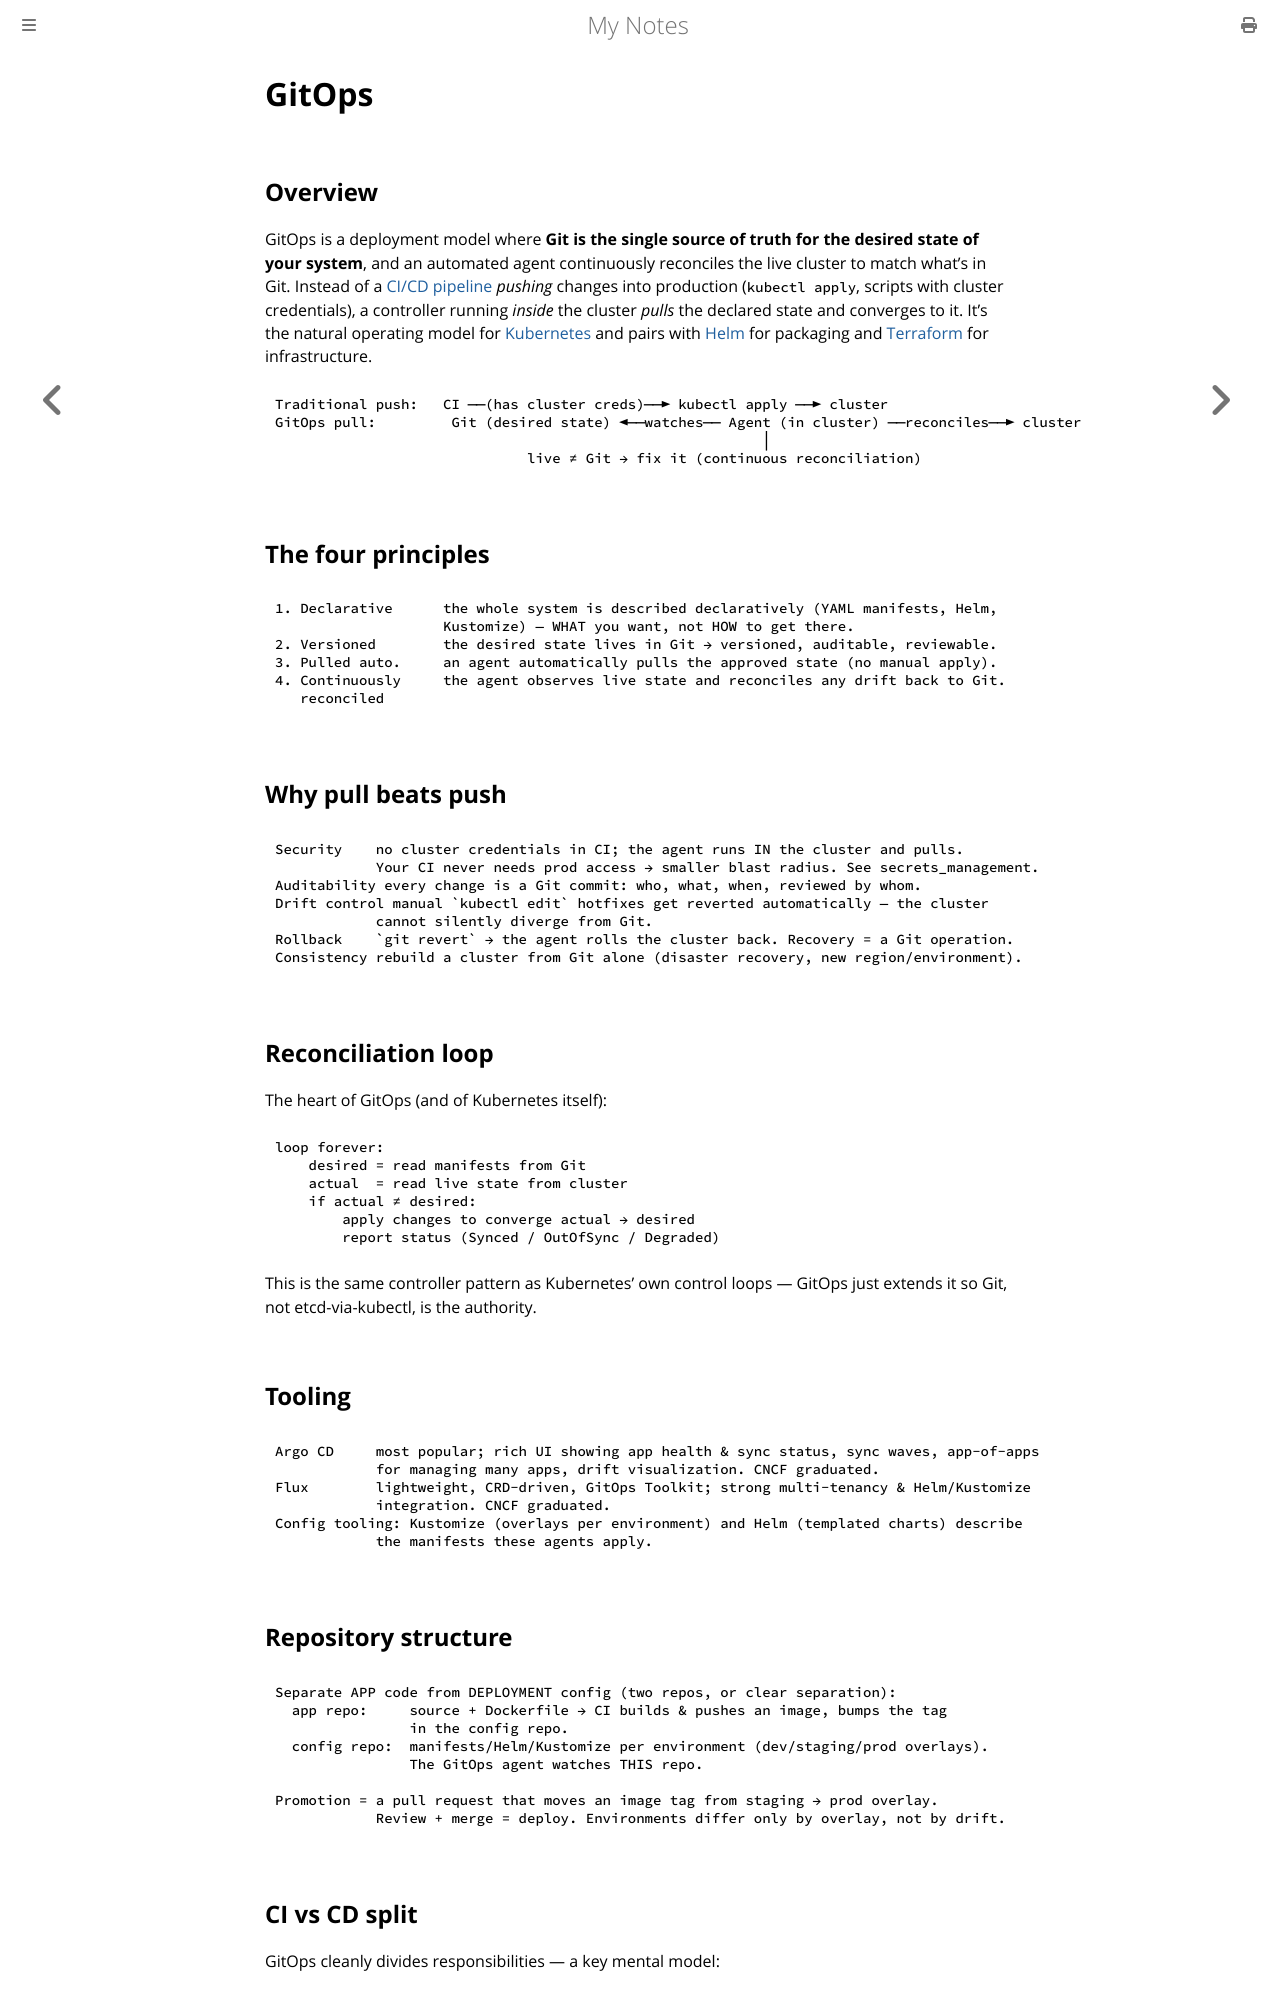

repository: paritystack/notes · page: devops/gitops.html · generator: mdbook

# GitOps

## Overview

GitOps is a deployment model where **Git is the single source of truth for the desired state
of your system**, and an automated agent continuously reconciles the live cluster to match
what's in Git. Instead of a [CI/CD pipeline](cicd.md) *pushing* changes into production
(`kubectl apply`, scripts with cluster credentials), a controller running *inside* the
cluster *pulls* the declared state and converges to it. It's the natural operating model for
[Kubernetes](kubernetes.md) and pairs with [Helm](helm.md) for packaging and
[Terraform](terraform.md) for infrastructure.

```
Traditional push:   CI ──(has cluster creds)──► kubectl apply ──► cluster
GitOps pull:         Git (desired state) ◄──watches── Agent (in cluster) ──reconciles──► cluster
                                                          │
                              live ≠ Git → fix it (continuous reconciliation)
```

## The four principles

```
1. Declarative      the whole system is described declaratively (YAML manifests, Helm,
                    Kustomize) — WHAT you want, not HOW to get there.
2. Versioned        the desired state lives in Git → versioned, auditable, reviewable.
3. Pulled auto.     an agent automatically pulls the approved state (no manual apply).
4. Continuously     the agent observes live state and reconciles any drift back to Git.
   reconciled
```

## Why pull beats push

```
Security    no cluster credentials in CI; the agent runs IN the cluster and pulls.
            Your CI never needs prod access → smaller blast radius. See secrets_management.
Auditability every change is a Git commit: who, what, when, reviewed by whom.
Drift control manual `kubectl edit` hotfixes get reverted automatically — the cluster
            cannot silently diverge from Git.
Rollback    `git revert` → the agent rolls the cluster back. Recovery = a Git operation.
Consistency rebuild a cluster from Git alone (disaster recovery, new region/environment).
```

## Reconciliation loop

The heart of GitOps (and of Kubernetes itself):

```
loop forever:
    desired = read manifests from Git
    actual  = read live state from cluster
    if actual ≠ desired:
        apply changes to converge actual → desired
        report status (Synced / OutOfSync / Degraded)
```

This is the same controller pattern as Kubernetes' own control loops — GitOps just extends
it so Git, not etcd-via-kubectl, is the authority.

## Tooling

```
Argo CD     most popular; rich UI showing app health & sync status, sync waves, app-of-apps
            for managing many apps, drift visualization. CNCF graduated.
Flux        lightweight, CRD-driven, GitOps Toolkit; strong multi-tenancy & Helm/Kustomize
            integration. CNCF graduated.
Config tooling: Kustomize (overlays per environment) and Helm (templated charts) describe
            the manifests these agents apply.
```

## Repository structure

```
Separate APP code from DEPLOYMENT config (two repos, or clear separation):
  app repo:     source + Dockerfile → CI builds & pushes an image, bumps the tag
                in the config repo.
  config repo:  manifests/Helm/Kustomize per environment (dev/staging/prod overlays).
                The GitOps agent watches THIS repo.

Promotion = a pull request that moves an image tag from staging → prod overlay.
            Review + merge = deploy. Environments differ only by overlay, not by drift.
```
